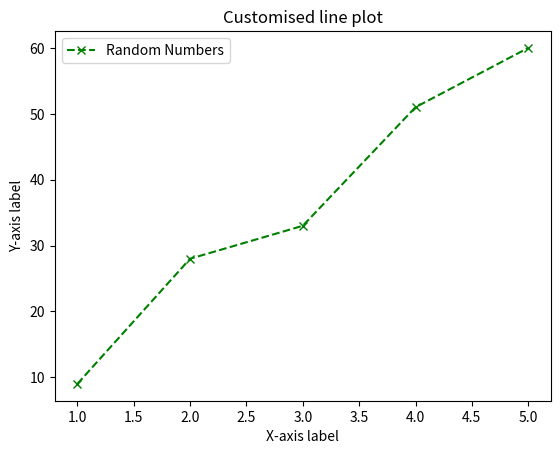

Write Python code to recreate this figure.
from random import randint
import matplotlib.pyplot as plt

# Génération de la liste x qui contient des nombres de 1 à 5
x = list(range(1, 6))

# Génération de la liste y qui contient 5 nombres aléatoires uniques triés dans l'intervalle [5, 100]
y = sorted(set([randint(5, 100) for _ in range(5)]))

# Les lignes suivantes sont commentées, elles créent un graphique à barres et un graphique linéaire simple
# plt.bar(x, y)
# plt.plot(x, y)
# plt.show()

# Création d'un graphique linéaire avec des marqueurs 'x' verts et une ligne en pointillés
plt.plot(x, y, marker='x', color='green', linestyle='--', label='Random Numbers')

# Ajout des étiquettes aux axes
plt.xlabel('X-axis label')
plt.ylabel('Y-axis label')

# Ajout d'un titre au graphique
plt.title('Customised line plot')

# Ajout d'une légende
plt.legend()

# Affichage du graphique
plt.show()